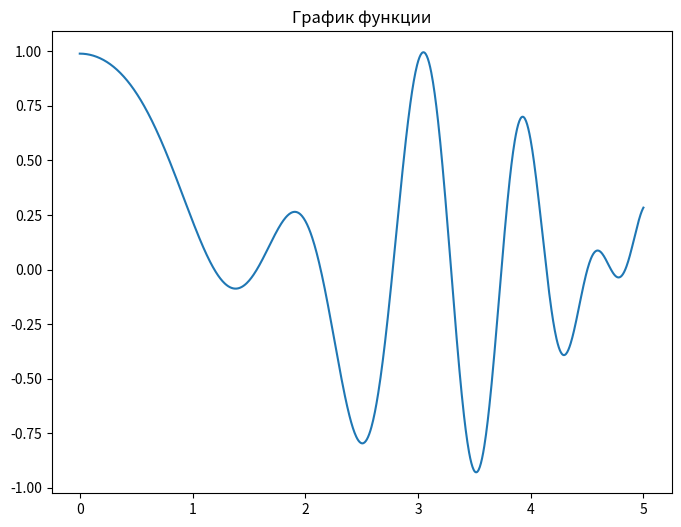
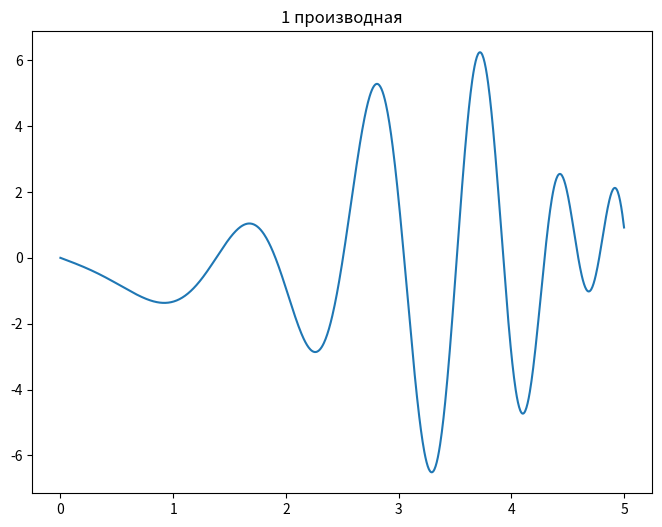
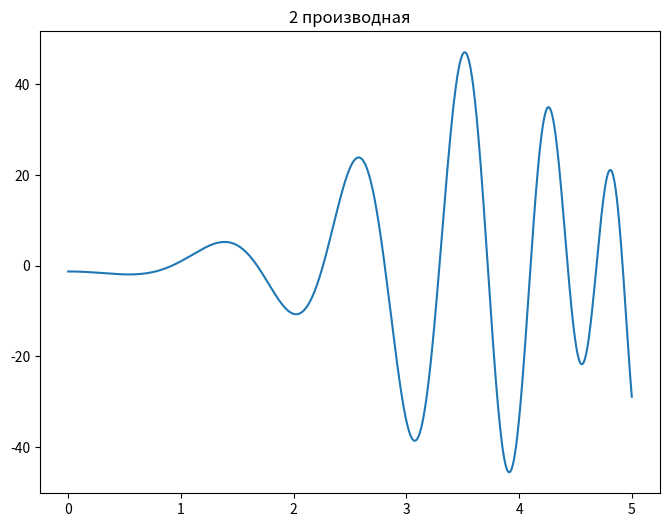
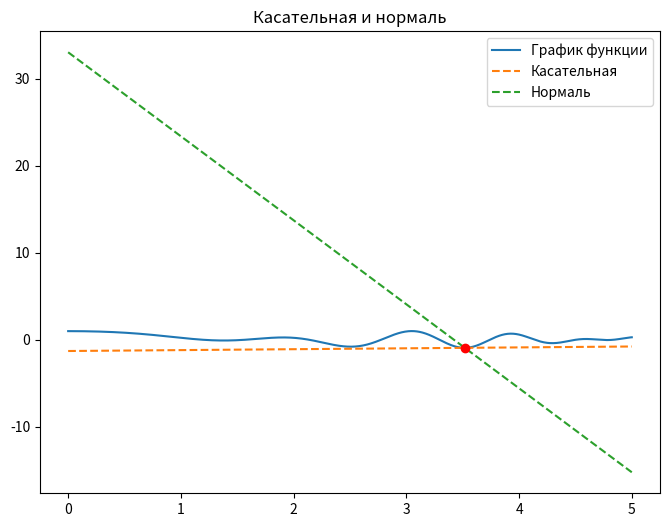
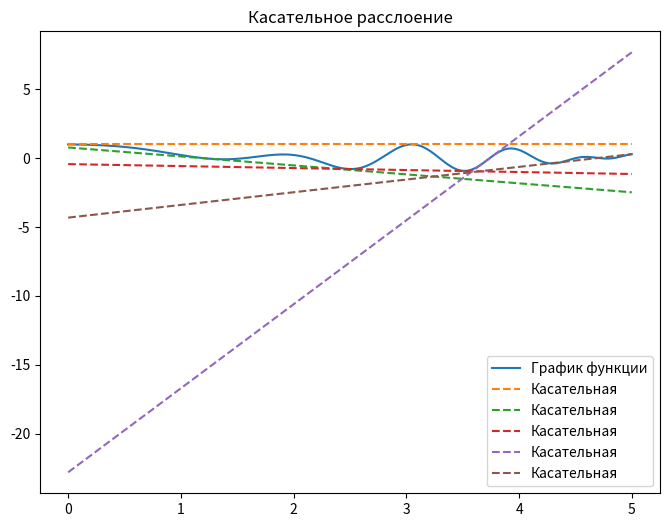

Generate these figures, in order, with matplotlib:
import numpy as np
import matplotlib.pyplot as plt
from scipy import integrate

def f(x):
    return np.cos(x) * np.sin(x**2 + 8)

def df(x):
    return 2 * x * np.cos(x) * np.cos(x**2 + 8) - np.sin(x) * np.sin(x**2 + 8)

def df2(x):
    return (-4 * x**2 - 1) * np.cos(x) * np.sin(x**2 + 8) + (
        2 * np.cos(x) - 4 * x * np.sin(x)
    ) * np.cos(x**2 + 8)

def tangent_equation(x, x0, y0):
    return y0 + df(x0) * (x - x0)

def normal_equation(x, x0, y0):
    return y0 - 1 / df(x0) * (x - x0)

def plot_function(x_val, y_val, label):
    plt.plot(x_val, y_val, label=label)

def plot_tangent(x_val, x0, y0):
    plt.plot(x_val, tangent_equation(x_val, x0, y0), "--", label="Касательная")

def plot_normal(x_val, x0, y0):
    plt.plot(x_val, normal_equation(x_val, x0, y0), "--", label="Нормаль")

def main():
    # Задание интервала
    x_val = np.linspace(0, 5, 1000)
    y_val = f(x_val)

    plt.figure(figsize=(8, 6))
    plot_function(x_val, y_val, "График функции")
    plt.title("График функции")

    plt.figure(figsize=(8, 6))
    plot_function(x_val, df(x_val), "1 производная")
    plt.title("1 производная")

    plt.figure(figsize=(8, 6))
    plot_function(x_val, df2(x_val), "2 производная")
    plt.title("2 производная")

    min_index = np.argmin(y_val)
    min_point = (x_val[min_index], y_val[min_index])
    x0, y0 = min_point

    plt.figure(figsize=(8, 6))
    plot_function(x_val, f(x_val), "График функции")
    plot_tangent(x_val, x0, y0)
    plot_normal(x_val, x0, y0)
    plt.plot(x0, y0, "ro")
    plt.title("Касательная и нормаль")
    plt.legend()

    plt.figure(figsize=(8, 6))
    plot_function(x_val, f(x_val), "График функции")
    for x in np.linspace(0, 5, 5):
        plot_tangent(x_val, x, f(x))
    plt.title("Касательное расслоение")
    plt.legend()

    curve_length, _ = integrate.quad(lambda x: np.sqrt(1 + df(x) ** 2), 0, 5)

    print(f"Длина кривой: {curve_length:.2f}")

    plt.show()

if __name__ == "__main__":
    main()